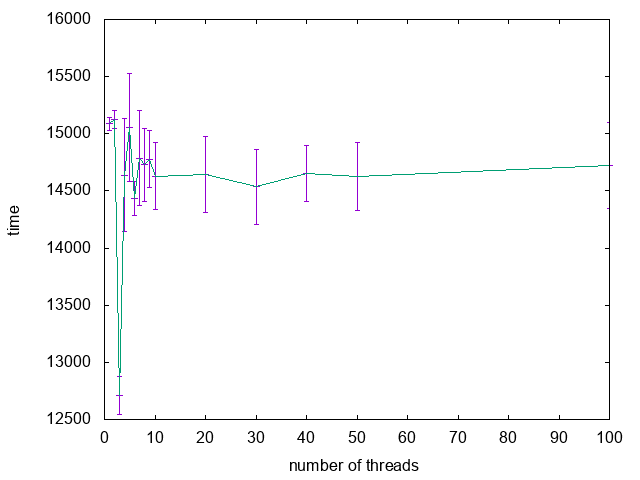

The data file committed next to this chart (first rows):
n, time, inaccuracy
1, 15086, 59
2, 15121, 79
3, 12707, 166
4, 14638, 495
5, 15054, 471
6, 14433, 149
7, 14788, 418
8, 14727, 323
9, 14778, 249
10, 14630, 296
20, 14643, 329
30, 14538, 328
40, 14651, 243
50, 14628, 298
100, 14720, 377
